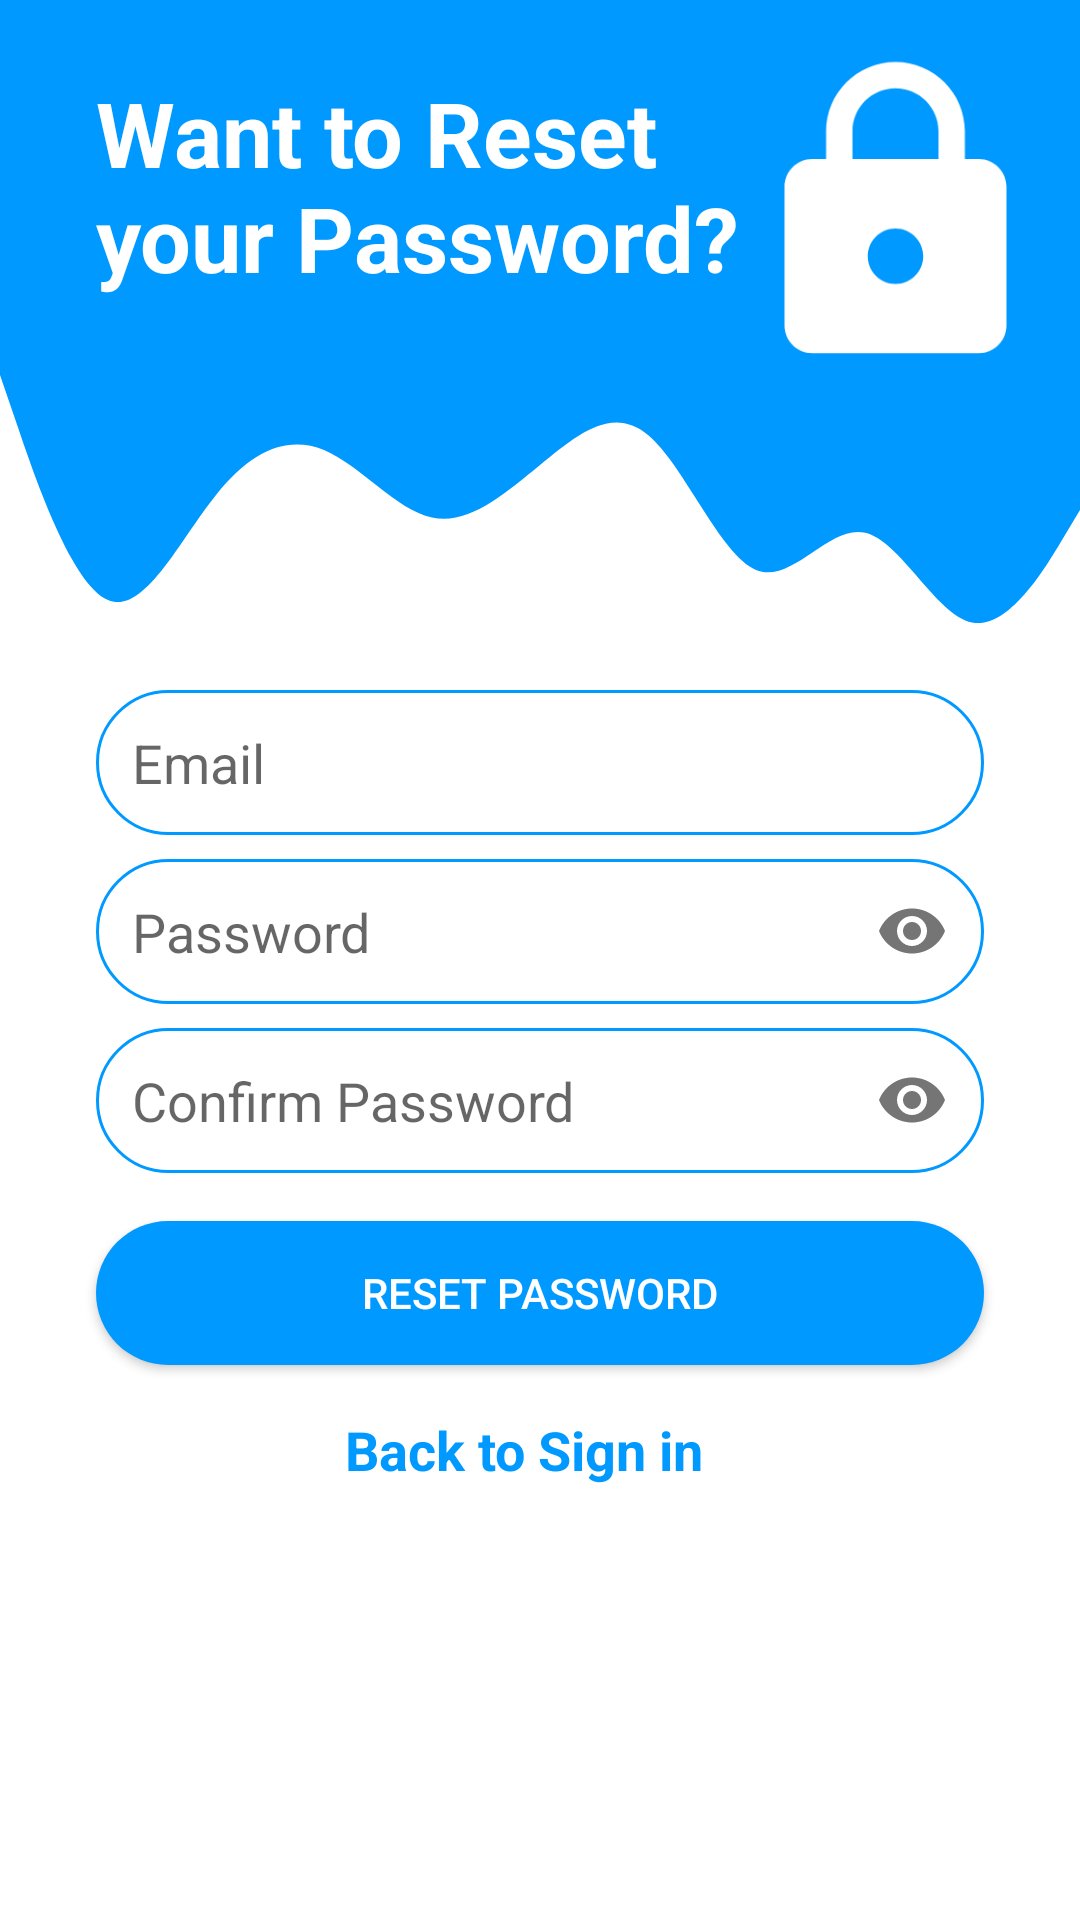

This screen was rendered from an Android layout file. Write that file and the resources it references.
<!-- AndroidManifest.xml: application theme AppTheme -->
<!-- res/layout/layout_reset_password.xml -->
<?xml version="1.0" encoding="utf-8"?>
<androidx.constraintlayout.widget.ConstraintLayout xmlns:android="http://schemas.android.com/apk/res/android"
    xmlns:app="http://schemas.android.com/apk/res-auto"
    xmlns:tools="http://schemas.android.com/tools"
    android:layout_width="match_parent"
    android:layout_height="match_parent"
    android:background="#FFFFFF"
    tools:context=".MainActivity">


    <View
        android:id="@+id/topview"
        android:layout_width="0dp"
        android:layout_height="80dp"
        android:background="@color/colorPrimary"
        app:layout_constraintEnd_toEndOf="parent"
        app:layout_constraintHorizontal_bias="1.0"
        app:layout_constraintStart_toStartOf="parent"
        app:layout_constraintTop_toTopOf="parent" />

    <View
        android:id="@+id/view2"
        android:layout_width="0dp"
        android:layout_height="150dp"
        android:background="@drawable/wave"
        app:layout_constraintEnd_toEndOf="parent"
        app:layout_constraintStart_toStartOf="parent"
        app:layout_constraintTop_toBottomOf="@+id/topview" />

    <ImageView
        android:id="@+id/imageView"
        android:layout_width="115dp"
        android:layout_height="111dp"
        android:layout_marginTop="16dp"
        android:layout_marginEnd="4dp"
        android:layout_marginRight="4dp"
        android:contentDescription="@string/todo"
        app:layout_constraintEnd_toEndOf="parent"
        app:layout_constraintTop_toTopOf="parent"
        app:srcCompat="@drawable/ic_baseline_lock_24" />


    <TextView
        android:id="@+id/toptext"
        android:layout_width="247dp"
        android:layout_height="wrap_content"
        android:layout_marginStart="32dp"
        android:layout_marginLeft="32dp"
        android:layout_marginTop="24dp"
        android:text="@string/want_to_reset_your_password"
        android:textColor="#FFFFFF"
        android:textSize="30sp"
        android:textStyle="bold"
        app:layout_constraintEnd_toStartOf="@+id/imageView"
        app:layout_constraintHorizontal_bias="0.0"
        app:layout_constraintStart_toStartOf="@+id/topview"
        app:layout_constraintTop_toTopOf="@+id/topview" />

    <com.google.android.material.textfield.TextInputLayout
        android:id="@+id/txtLayoutEmailReset"
        android:layout_width="match_parent"
        android:layout_height="wrap_content"
        android:layout_marginStart="32dp"
        android:layout_marginLeft="32dp"
        android:layout_marginEnd="32dp"
        app:hintEnabled="false"
        android:layout_marginRight="32dp"
        app:layout_constraintEnd_toEndOf="parent"
        app:layout_constraintHorizontal_bias="1.0"
        app:layout_constraintStart_toStartOf="parent"
        app:layout_constraintTop_toBottomOf="@+id/view2">

        <com.google.android.material.textfield.TextInputEditText
            android:id="@+id/txtEmailReset"
            android:layout_width="match_parent"
            android:layout_height="wrap_content"
            android:layout_marginStart="0dp"
            android:layout_marginLeft="0dp"
            android:layout_marginTop="0dp"
            android:layout_marginEnd="0dp"
            android:layout_marginRight="0dp"
            android:autofillHints=""
            android:background="@drawable/round_border"
            android:drawableStart="@drawable/ic_email"
            android:drawableLeft="@drawable/ic_email"
            android:drawablePadding="16dp"
            android:ems="10"
            android:hint="@string/email"
            android:inputType="textWebEmailAddress"
            android:padding="12dp"
            app:layout_constraintEnd_toEndOf="parent"
            app:layout_constraintHorizontal_bias="1.0"
            app:layout_constraintStart_toStartOf="parent" />

    </com.google.android.material.textfield.TextInputLayout>

    <com.google.android.material.textfield.TextInputLayout
        android:id="@+id/txtLayoutPasswordReset"
        android:layout_width="match_parent"
        android:layout_height="wrap_content"
        android:layout_marginStart="32dp"
        android:layout_marginLeft="32dp"
        android:layout_marginTop="8dp"
        app:hintEnabled="false"
        android:layout_marginEnd="32dp"
        android:layout_marginRight="32dp"
        app:layout_constraintEnd_toEndOf="parent"
        app:layout_constraintHorizontal_bias="0.0"
        app:layout_constraintStart_toStartOf="parent"
        app:layout_constraintTop_toBottomOf="@+id/txtLayoutEmailReset"
        app:passwordToggleEnabled="true">

        <com.google.android.material.textfield.TextInputEditText
            android:id="@+id/txtPasswordReset"
            android:layout_width="match_parent"
            android:layout_height="wrap_content"
            android:autofillHints=""
            android:background="@drawable/round_border"
            android:drawableStart="@drawable/ic_lock"
            android:drawableLeft="@drawable/ic_lock"
            android:drawablePadding="16dp"
            android:ems="10"
            android:hint="@string/password"
            android:inputType="textPassword"
            android:padding="12dp"
            app:layout_constraintEnd_toEndOf="parent"
            app:layout_constraintStart_toStartOf="parent" />

    </com.google.android.material.textfield.TextInputLayout>

    <com.google.android.material.textfield.TextInputLayout
        android:id="@+id/txtLayoutConfirmReset"
        android:layout_width="match_parent"
        android:layout_height="wrap_content"
        android:layout_marginStart="32dp"
        android:layout_marginLeft="32dp"
        android:layout_marginTop="8dp"
        android:layout_marginEnd="32dp"
        app:hintEnabled="false"
        android:layout_marginRight="32dp"
        app:layout_constraintEnd_toEndOf="parent"
        app:layout_constraintHorizontal_bias="1.0"
        app:layout_constraintStart_toStartOf="parent"
        app:layout_constraintTop_toBottomOf="@+id/txtLayoutPasswordReset"
        app:passwordToggleEnabled="true">

        <com.google.android.material.textfield.TextInputEditText
            android:id="@+id/txtConfirmReset"
            android:layout_width="match_parent"
            android:layout_height="wrap_content"
            android:autofillHints=""
            android:background="@drawable/round_border"
            android:drawableStart="@drawable/ic_lock"
            android:drawableLeft="@drawable/ic_lock"
            android:drawablePadding="16dp"
            android:ems="10"
            android:hint="@string/confirm_password"
            android:inputType="textPassword"
            android:padding="12dp"
            app:layout_constraintEnd_toEndOf="parent"
            app:layout_constraintStart_toStartOf="parent" />

    </com.google.android.material.textfield.TextInputLayout>

    <Button
        android:id="@+id/ResetPassword"
        android:layout_width="0dp"
        android:layout_height="wrap_content"
        android:layout_marginStart="32dp"
        android:layout_marginLeft="32dp"
        android:layout_marginTop="16dp"
        android:layout_marginEnd="32dp"
        android:layout_marginRight="32dp"
        android:background="@drawable/round_bg"
        android:text="@string/reset_password"
        android:textColor="@android:color/white"
        app:layout_constraintEnd_toEndOf="parent"
        app:layout_constraintHorizontal_bias="0.498"
        app:layout_constraintStart_toStartOf="parent"
        app:layout_constraintTop_toBottomOf="@+id/txtLayoutConfirmReset" />

    <TextView
        android:id="@+id/gotologin2"
        android:layout_width="141dp"
        android:layout_height="28dp"
        android:layout_marginStart="50dp"
        android:layout_marginLeft="50dp"
        android:layout_marginTop="16dp"
        android:layout_marginEnd="50dp"
        android:layout_marginRight="50dp"
        android:drawablePadding="5dp"
        android:text="@string/back_to_sign_in"
        android:textColor="@color/colorPrimary"
        android:textSize="18sp"
        android:textStyle="bold"
        app:drawableStartCompat="@drawable/ic_baseline_arrow_back_24"
        app:layout_constraintEnd_toEndOf="parent"
        app:layout_constraintHorizontal_bias="0.545"
        app:layout_constraintStart_toStartOf="parent"
        app:layout_constraintTop_toBottomOf="@+id/ResetPassword" />

</androidx.constraintlayout.widget.ConstraintLayout>
<!-- resources referenced by this layout -->
<resources>
  <color name="colorPrimary">#0099ff</color>
  <!-- drawable ic_baseline_lock_24 (drawable) -->
  <vector android:height="100dp" android:tint="#FFFFFF"
      android:viewportHeight="24" android:viewportWidth="24"
      android:width="100dp" xmlns:android="http://schemas.android.com/apk/res/android">
      <path android:fillColor="@android:color/white" android:pathData="M18,8h-1L17,6c0,-2.76 -2.24,-5 -5,-5S7,3.24 7,6v2L6,8c-1.1,0 -2,0.9 -2,2v10c0,1.1 0.9,2 2,2h12c1.1,0 2,-0.9 2,-2L20,10c0,-1.1 -0.9,-2 -2,-2zM12,17c-1.1,0 -2,-0.9 -2,-2s0.9,-2 2,-2 2,0.9 2,2 -0.9,2 -2,2zM15.1,8L8.9,8L8.9,6c0,-1.71 1.39,-3.1 3.1,-3.1 1.71,0 3.1,1.39 3.1,3.1v2z"/>
  </vector>
  <!-- drawable round_bg (drawable) -->
  <?xml version="1.0" encoding="utf-8"?>
  <shape xmlns:android="http://schemas.android.com/apk/res/android">
   <solid android:color="@color/colorPrimary" />
      <corners android:radius="100dp"/>
  </shape>
  <!-- drawable round_border (drawable) -->
  <?xml version="1.0" encoding="utf-8"?>
  <shape android:shape="rectangle" xmlns:android="http://schemas.android.com/apk/res/android">
      <stroke android:color="@color/colorPrimary"
          android:width="1dp"/>
      <corners android:radius="100dp"/>
  
  </shape>
  <!-- drawable wave (drawable) -->
  <vector xmlns:android="http://schemas.android.com/apk/res/android"
      android:width="1440dp"
      android:height="320dp"
      android:viewportWidth="1440"
      android:viewportHeight="320">
    <path
        android:pathData="M0,96L24,133.3C48,171 96,245 144,256C192,267 240,213 288,181.3C336,149 384,139 432,149.3C480,160 528,192 576,197.3C624,203 672,181 720,160C768,139 816,117 864,138.7C912,160 960,224 1008,234.7C1056,245 1104,203 1152,208C1200,213 1248,267 1296,272C1344,277 1392,235 1416,213.3L1440,192L1440,0L1416,0C1392,0 1344,0 1296,0C1248,0 1200,0 1152,0C1104,0 1056,0 1008,0C960,0 912,0 864,0C816,0 768,0 720,0C672,0 624,0 576,0C528,0 480,0 432,0C384,0 336,0 288,0C240,0 192,0 144,0C96,0 48,0 24,0L0,0Z"
        android:fillColor="@color/colorPrimary"/>
  </vector>
  <string name="back_to_sign_in">Back to Sign in</string>
  <string name="confirm_password">Confirm Password</string>
  <string name="email">Email</string>
  <string name="password">Password</string>
  <string name="reset_password">Reset Password</string>
  <string name="todo">TODO</string>
  <string name="want_to_reset_your_password">Want to Reset your Password?</string>
  <style name="AppTheme" parent="Theme.AppCompat.Light.NoActionBar">
          
          <item name="colorPrimary">@color/colorPrimary</item>
          <item name="colorPrimaryDark">@color/colorPrimaryDark</item>
          <item name="colorAccent">@color/colorAccent</item>
      </style>
  <color name="colorPrimaryDark">#0099ff</color>
  <color name="colorAccent">#03DAC5</color>
</resources>
